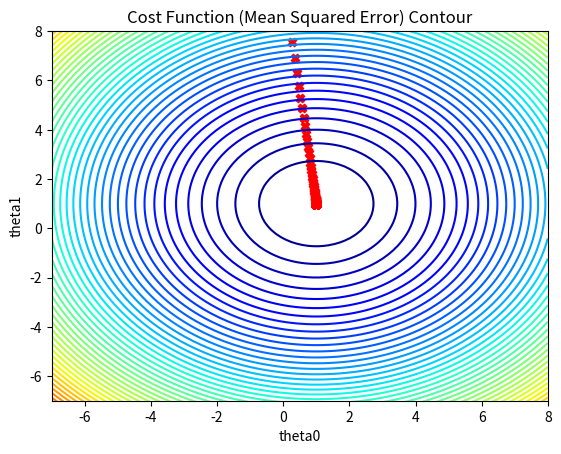

Generate this figure with matplotlib:
import numpy as np
import matplotlib.pyplot as plt

# Cost function
def j_theta(X, y, theta0, theta1):
    n = len(y)
    sq_error = []
    for i in range(n):
        hypothesis = theta0 + theta1 * X[i]
        xi_error = (hypothesis - y[i])**2
        sq_error.append(xi_error)
    j_theta1 = (1 / (2 * n)) * sum(sq_error)
    return j_theta1

# function plot contour
def plot_contour(x, y,start, stop, num_contours=60):
    sam_theta0 = np.linspace(start, stop, 100) 
    sam_theta1 = np.linspace(start, stop, 100)
    [X, Y] = np.meshgrid(sam_theta0, sam_theta1)
    error = np.zeros_like(X)  
    for i in range(X.shape[0]):
        for j in range(X.shape[1]):
            theta0 = X[i, j]  
            theta1 = Y[i, j]
            error[i, j] = j_theta(x, y, theta0, theta1)
    plt.contour(X, Y, error, num_contours, alpha=1.0, cmap='jet')  # Plot contour
    plt.xlabel('theta0')
    plt.ylabel('theta1')
    plt.title('Cost Function (Mean Squared Error) Contour')

# Gradient Descent function ใช้งานร่วมกันกับ cost function
# สูตร Wi = Wi - alpha * (1/n) * sigma((aX + b) - y) * X
# theta0 = b
# theta1 = a
# learning_rate = alpha

def gradient_descent(X, y, learning_rate, iterations, theta0 = 0, theta1 = 10):
    n = len(X)
    for _ in range(iterations):
        # Derivative theta0 and theta1
        d_theta0 = []
        d_theta1 = []
        for i in range(n):
            d_theta0.append((theta0+theta1*X[i])-y[i])
            d_theta1.append(((theta0+theta1*X[i])-y[i])*X[i])
        theta0 = theta0 - learning_rate*(1/n)*sum(d_theta0)
        theta1 = theta1 - learning_rate*(1/n)*sum(d_theta1)
        # plot theta0 and theta1
        plt.scatter(theta0, theta1, color = 'red', marker='X')  
    return theta0, theta1


if __name__ == "__main__":
    # Data points
    X = np.array([0, 2])
    y = np.array([0, 2])

    X = (X - X.mean(axis=0)) / X.std(axis=0) # Standardization

    # init plot contour value 
    start = -8 
    stop = 8
    plot_contour(X, y, start, stop)

    # init gradient descent value 
    learning_rate = 0.1
    iterations = 500
    theta0, theta1 = gradient_descent(X, y, learning_rate, iterations)
    print(f"theta0 =  {theta0:.4f}\ntheta1 = {theta1:.4f} ")

    # set magin 
    plt.axis([-7, 8, -7, 8])
    plt.show()